Run: headless pygame with SDL's dummy video driver; simulated clock (each Clock.tick advances the game by its frame time, no real sleeping); random seed 0; keys injected as events and as key.get_pressed() state; mouse plan: one left click at the window centre at the start of phase 2, then a move to the lower-right quarter at the start of phase 3.
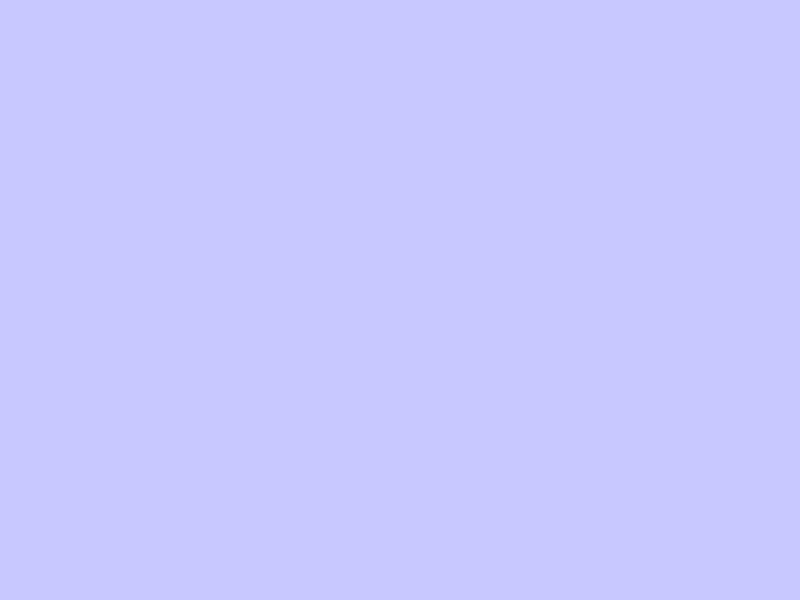
Frame 1 of 4 · flips 1–60 · no input
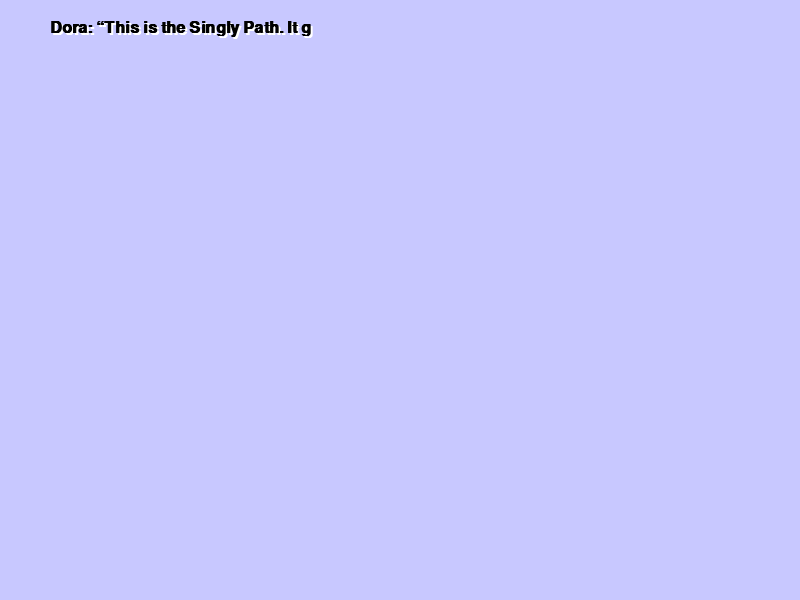
Frame 2 of 4 · flips 61–180 · clicked the window centre · tapped SPACE, RETURN · held RIGHT (→), D
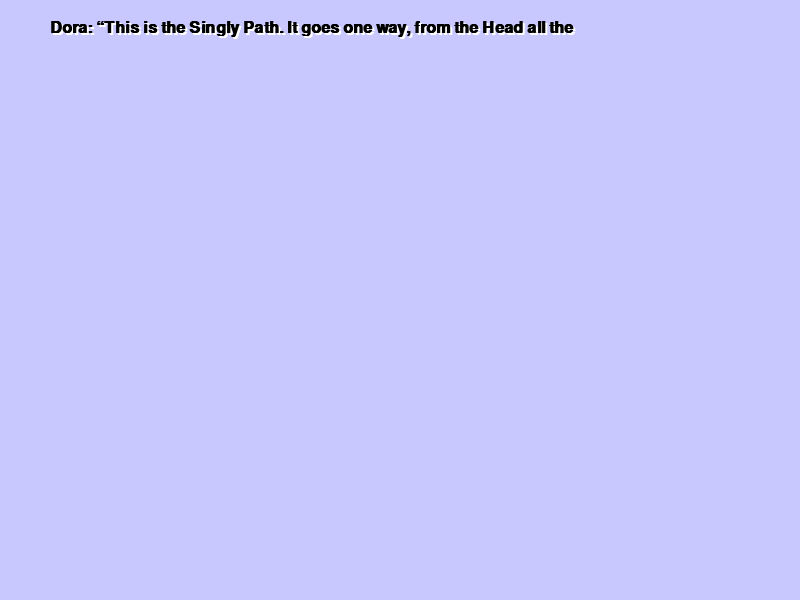
Frame 3 of 4 · flips 181–300 · moved the mouse to the lower-right quarter · held DOWN (↓), S
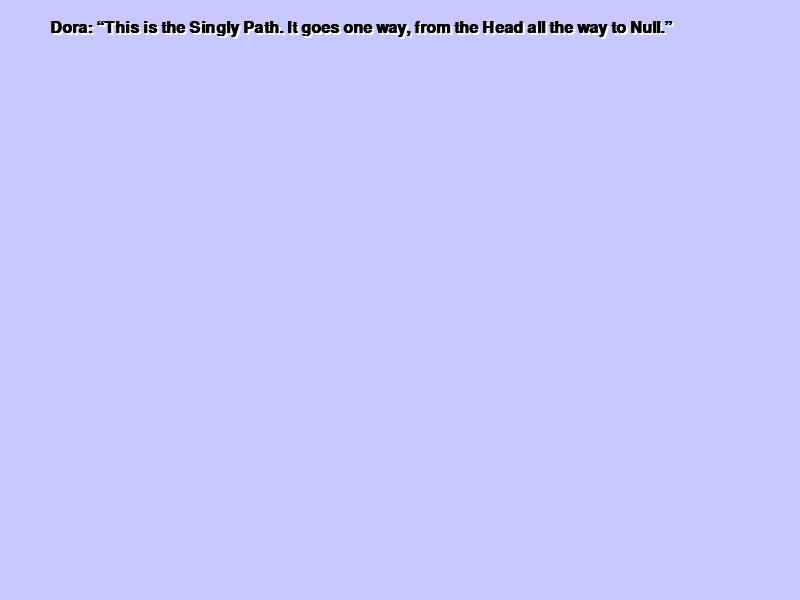
Frame 4 of 4 · flips 301–420 · held LEFT (←), A, UP (↑), W

The pygame program that drew these frames:

import pygame
import sys

# ---------------- Typewriter Dialogue for Stage2 ----------------
class TypewriterDialogue:
    def __init__(self, screen, sections, font_size=28, color=(0, 0, 0), speed=0.3, margin=40, line_spacing=8):
        self.screen = screen
        self.font = pygame.font.SysFont("Arial", font_size, bold=True)
        self.color = color
        self.outline_color = (255, 255, 255)
        self.sections = sections
        self.margin = margin
        self.line_spacing = line_spacing
        self.speed = speed

        self.current_section_index = 0
        self.char_index = 0.0
        self.current_text = ""
        self.active = False
        self.finished_section = False
        self.typed_sections = []

    def start(self):
        self.active = True
        self.char_index = 0.0
        self.current_text = ""
        self.finished_section = False

    def update(self):
        if not self.active or self.finished_section:
            return
        section_text = self.sections[self.current_section_index]
        if self.char_index < len(section_text):
            self.char_index += self.speed
            self.current_text = section_text[:int(self.char_index)]
        else:
            self.current_text = section_text
            self.finished_section = True
            self.typed_sections.append(section_text)

    def next_section(self):
        if self.finished_section:
            if self.current_section_index < len(self.sections) - 1:
                self.current_section_index += 1
                self.char_index = 0.0
                self.current_text = ""
                self.finished_section = False
            else:
                self.active = False  # all dialogue done

    def draw(self):
        if not self.active:
            return
        y_offset = self.margin
        for section in self.typed_sections:
            line_surface = self.font.render(section, True, self.color)
            outline_surface = self.font.render(section, True, self.outline_color)
            rect = line_surface.get_rect(topleft=(50, y_offset))
            self.screen.blit(outline_surface, rect.move(2, 2))
            self.screen.blit(line_surface, rect)
            y_offset += self.font.get_height() + self.line_spacing

        if not self.finished_section:
            line_surface = self.font.render(self.current_text, True, self.color)
            outline_surface = self.font.render(self.current_text, True, self.outline_color)
            rect = line_surface.get_rect(topleft=(50, y_offset))
            self.screen.blit(outline_surface, rect.move(2, 2))
            self.screen.blit(line_surface, rect)

# ---------------- Stage2Scene ----------------
class Stage2Scene:
    def __init__(self, screen):
        self.screen = screen
        self.clock = pygame.time.Clock()
        self.state = "dialogue"  # dialogue → gameplay → popup

        # Node positions
        self.nodes = ["Home", "Forest", "Bridge", "Castle", "Null"]
        self.node_positions = {
            "Home": (100, 400),
            "Forest": (250, 400),
            "Bridge": (400, 400),
            "Castle": (550, 400),
            "Null": (700, 400)
        }
        self.correct_connections = [
            ("Home", "Forest"),
            ("Forest", "Bridge"),
            ("Bridge", "Castle"),
            ("Castle", "Null")
        ]
        self.user_connections = []
        self.dragging = False
        self.drag_start_node = None
        self.drag_end_pos = (0, 0)

        # Popup
        self.popup_message = ""
        self.popup_color = (0, 0, 0)
        self.show_popup = False

        # Fonts
        self.font = pygame.font.SysFont("Arial", 24, bold=True)
        self.popup_font = pygame.font.SysFont("Arial", 32, bold=True)

        # Dialogue sections
        sections = [
            "Dora: “This is the Singly Path. It goes one way, from the Head all the way to Null.”",
            "Boots: “Let’s link the nodes with arrows!”"
        ]
        self.dialogue = TypewriterDialogue(screen, sections, font_size=24, speed=0.3, margin=20)

    def reset_stage(self):
        self.user_connections = []
        self.dragging = False
        self.drag_start_node = None
        self.drag_end_pos = (0, 0)
        self.popup_message = ""
        self.show_popup = False
        self.state = "gameplay"

    def run(self):
        running = True
        while running:
            self.screen.fill((200, 200, 255))
            for event in pygame.event.get():
                if event.type == pygame.QUIT:
                    running = False
                elif event.type == pygame.KEYDOWN:
                    if event.key == pygame.K_SPACE and self.state == "dialogue":
                        if not self.dialogue.active:
                            self.dialogue.start()
                        else:
                            self.dialogue.next_section()
                            if not self.dialogue.active:
                                self.state = "gameplay"
                elif event.type == pygame.MOUSEBUTTONDOWN:
                    if event.button == 1:
                        if self.show_popup:
                            self.reset_stage()
                        elif self.state == "gameplay":
                            for node, pos in self.node_positions.items():
                                x, y = pos
                                if (x-30 <= event.pos[0] <= x+30) and (y-30 <= event.pos[1] <= y+30):
                                    self.dragging = True
                                    self.drag_start_node = node
                                    self.drag_end_pos = event.pos
                elif event.type == pygame.MOUSEBUTTONUP:
                    if event.button == 1 and self.dragging and self.state == "gameplay":
                        for node, pos in self.node_positions.items():
                            if node != self.drag_start_node:
                                x, y = pos
                                if (x-30 <= event.pos[0] <= x+30) and (y-30 <= event.pos[1] <= y+30):
                                    self.user_connections.append((self.drag_start_node, node))
                                    break
                        self.dragging = False
                        self.drag_start_node = None

            # Update dragging end
            if self.dragging and self.state == "gameplay":
                self.drag_end_pos = pygame.mouse.get_pos()

            # --- Draw dialogue ---
            if self.state == "dialogue":
                self.dialogue.update()
                self.dialogue.draw()

            # --- Draw nodes ---
            if self.state in ["gameplay", "popup"]:
                for node, pos in self.node_positions.items():
                    pygame.draw.circle(self.screen, (255, 255, 255), pos, 30)
                    pygame.draw.circle(self.screen, (0, 0, 0), pos, 3)
                    text = self.font.render(node, True, (0, 0, 0))
                    rect = text.get_rect(center=pos)
                    self.screen.blit(text, rect)

                # Draw arrows
                for start, end in self.user_connections:
                    start_pos = self.node_positions[start]
                    end_pos = self.node_positions[end]
                    color = (0, 255, 0) if (start, end) in self.correct_connections else (255, 0, 0)
                    pygame.draw.line(self.screen, color, start_pos, end_pos, 5)
                    self.draw_arrowhead(start_pos, end_pos, color)

                # Draw current dragging
                if self.dragging:
                    start_pos = self.node_positions[self.drag_start_node]
                    pygame.draw.line(self.screen, (0, 0, 255), start_pos, self.drag_end_pos, 3)
                    self.draw_arrowhead(start_pos, self.drag_end_pos, (0, 0, 255))

                # Check popup
                if not self.show_popup and len(self.user_connections) == len(self.correct_connections):
                    all_correct = all(conn in self.correct_connections for conn in self.user_connections)
                    if all_correct:
                        self.popup_message = "Success! All nodes linked correctly!"
                        self.popup_color = (0, 200, 0)
                    else:
                        self.popup_message = "Incorrect! Try again!"
                        self.popup_color = (200, 0, 0)
                    self.show_popup = True
                    self.state = "popup"

            # --- Draw popup ---
            if self.show_popup:
                popup_surface = pygame.Surface((600, 150))
                popup_surface.fill((50, 50, 50))
                pygame.draw.rect(popup_surface, (0, 0, 0), popup_surface.get_rect(), 3)
                text_surface = self.popup_font.render(self.popup_message, True, self.popup_color)
                text_rect = text_surface.get_rect(center=(300, 75))
                popup_surface.blit(text_surface, text_rect)
                self.screen.blit(popup_surface, (100, 200))

            pygame.display.flip()
            self.clock.tick(60)

    def draw_arrowhead(self, start, end, color):
        import math
        dx = end[0] - start[0]
        dy = end[1] - start[1]
        angle = math.atan2(dy, dx)
        length = 15
        angle1 = angle + math.pi / 6
        angle2 = angle - math.pi / 6
        x1 = end[0] - length * math.cos(angle1)
        y1 = end[1] - length * math.sin(angle1)
        x2 = end[0] - length * math.cos(angle2)
        y2 = end[1] - length * math.sin(angle2)
        pygame.draw.polygon(self.screen, color, [end, (x1, y1), (x2, y2)])

# ---------------- Run Stage2Scene ----------------
if __name__ == "__main__":
    pygame.init()
    screen = pygame.display.set_mode((800, 600))
    pygame.display.set_caption("Stage2 – Singly Linked List Gameplay with Dialogue")
    scene = Stage2Scene(screen)
    scene.run()
    pygame.quit()
